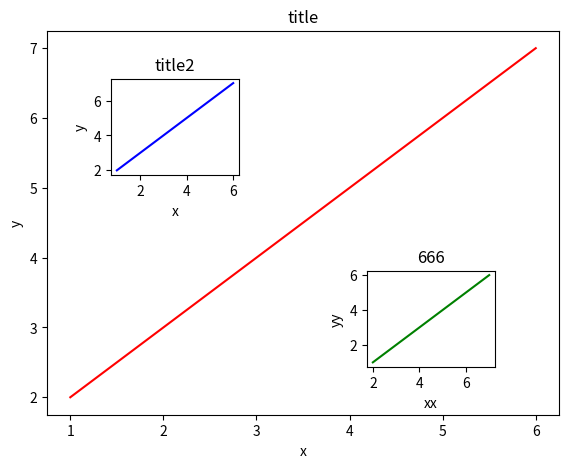

Source code (Python):
import matplotlib.pyplot as plt

fig = plt.figure()
x = [1, 2, 3, 4, 5, 6]
y = [2, 3, 4, 5, 6, 7]
# 创建最大的那张图
ax1 = fig.add_axes([0.1, 0.1, 0.8, 0.8])
ax1.plot(x, y, 'r')
ax1.set_xlabel('x')
ax1.set_ylabel('y')
ax1.set_title('title')

# 创建一张小图....方法一
ax2 = fig.add_axes([0.2, 0.6, 0.2, 0.2])
ax2.plot(x, y, 'b')
ax2.set_xlabel('x')
ax2.set_ylabel('y')
ax2.set_title('title2')
# 方法二
plt.axes([0.6, 0.2, 0.2, 0.2])
plt.plot(y, x, 'g')
plt.xlabel('xx')
plt.ylabel('yy')
plt.title('666')


plt.show()


